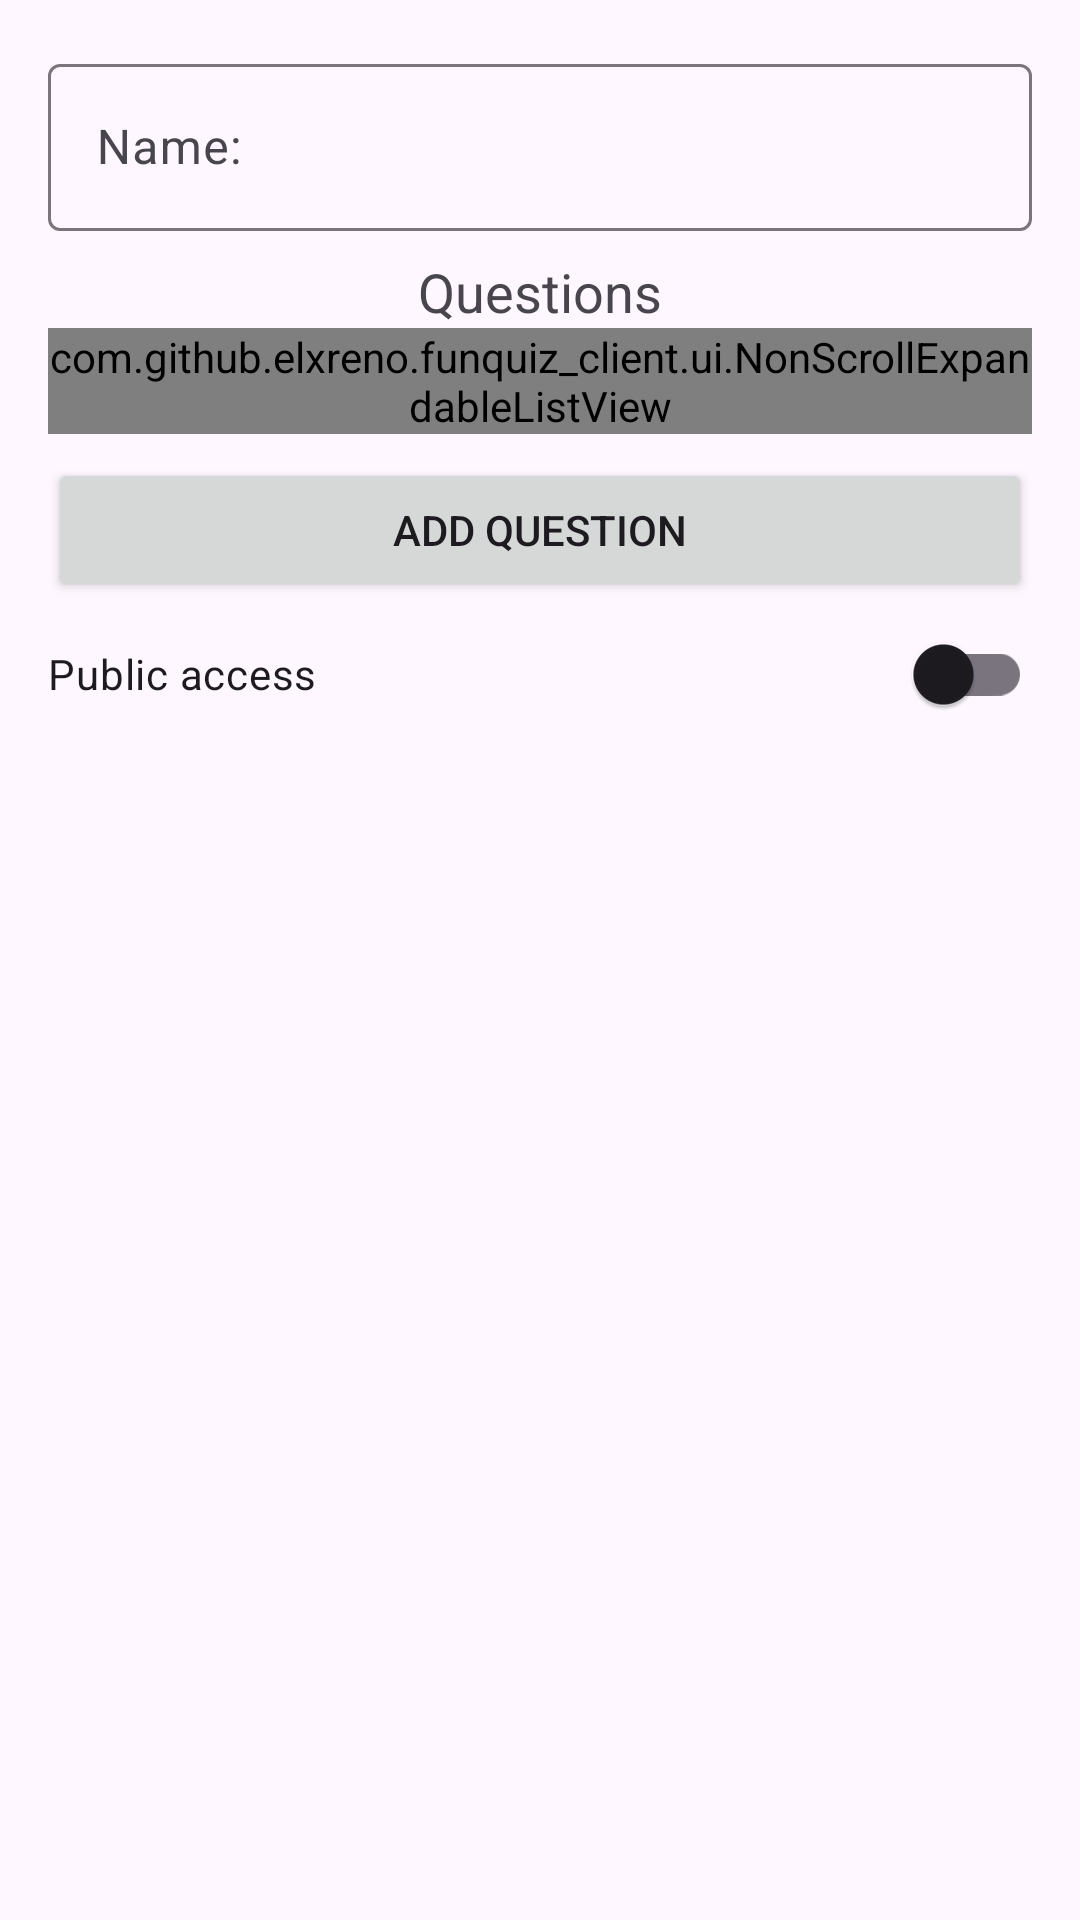

Produce the Android XML layout that renders to this screen, including the resource entries it uses.
<!-- AndroidManifest.xml: application theme Theme.FunQuiz -->
<!-- res/layout/fragment_quiz.xml -->
<?xml version="1.0" encoding="utf-8"?>
<RelativeLayout xmlns:android="http://schemas.android.com/apk/res/android"
    xmlns:tools="http://schemas.android.com/tools"
    android:layout_width="match_parent"
    android:layout_height="match_parent"
    android:padding="16dp"
    tools:context=".ui.quiz.fragment.QuizFragment">

    <com.google.android.material.textfield.TextInputLayout
        android:id="@+id/textInputLayoutQuizName"
        android:layout_width="match_parent"
        android:layout_height="wrap_content"
        android:layout_marginBottom="8dp">

        <com.google.android.material.textfield.TextInputEditText
            android:id="@+id/editTextQuizName"
            android:layout_width="match_parent"
            android:layout_height="wrap_content"
            android:hint="@string/quiz_name"
            android:inputType="text"
            android:maxLines="1" />

    </com.google.android.material.textfield.TextInputLayout>

    <com.google.android.material.textview.MaterialTextView
        android:id="@+id/bannerQuestions"
        android:layout_width="match_parent"
        android:layout_height="wrap_content"
        android:layout_below="@id/textInputLayoutQuizName"
        android:text="@string/questions"
        android:textAlignment="center"
        android:textSize="18sp" />

    <com.github.elxreno.funquiz_client.ui.NonScrollExpandableListView
        android:id="@+id/expandableListViewQuestions"
        android:layout_width="match_parent"
        android:layout_height="wrap_content"
        android:layout_below="@id/bannerQuestions" />

    <Button
        android:id="@+id/buttonAddQuestion"
        android:layout_width="match_parent"
        android:layout_height="wrap_content"
        android:layout_below="@id/expandableListViewQuestions"
        android:layout_marginTop="8dp"
        android:text="@string/add_question" />

    <com.google.android.material.switchmaterial.SwitchMaterial
        android:id="@+id/switchIsPublic"
        android:layout_width="match_parent"
        android:layout_height="wrap_content"
        android:layout_below="@+id/buttonAddQuestion"
        android:layout_alignParentEnd="true"
        android:text="@string/public_access" />

</RelativeLayout>
<!-- resources referenced by this layout -->
<resources>
  <string name="add_question">Add question</string>
  <string name="public_access">Public access</string>
  <string name="questions">Questions</string>
  <string name="quiz_name">Name:</string>
  <style name="Theme.FunQuiz" parent="Base.Theme.FunQuiz">
          
          <item name="android:navigationBarColor">@android:color/transparent</item>
          <item name="android:statusBarColor">@android:color/transparent</item>
          <item name="android:windowLightStatusBar">?attr/isLightTheme</item>
      </style>
  <style name="Base.Theme.FunQuiz" parent="Theme.Material3.DayNight.NoActionBar">
          
          
      </style>
</resources>
